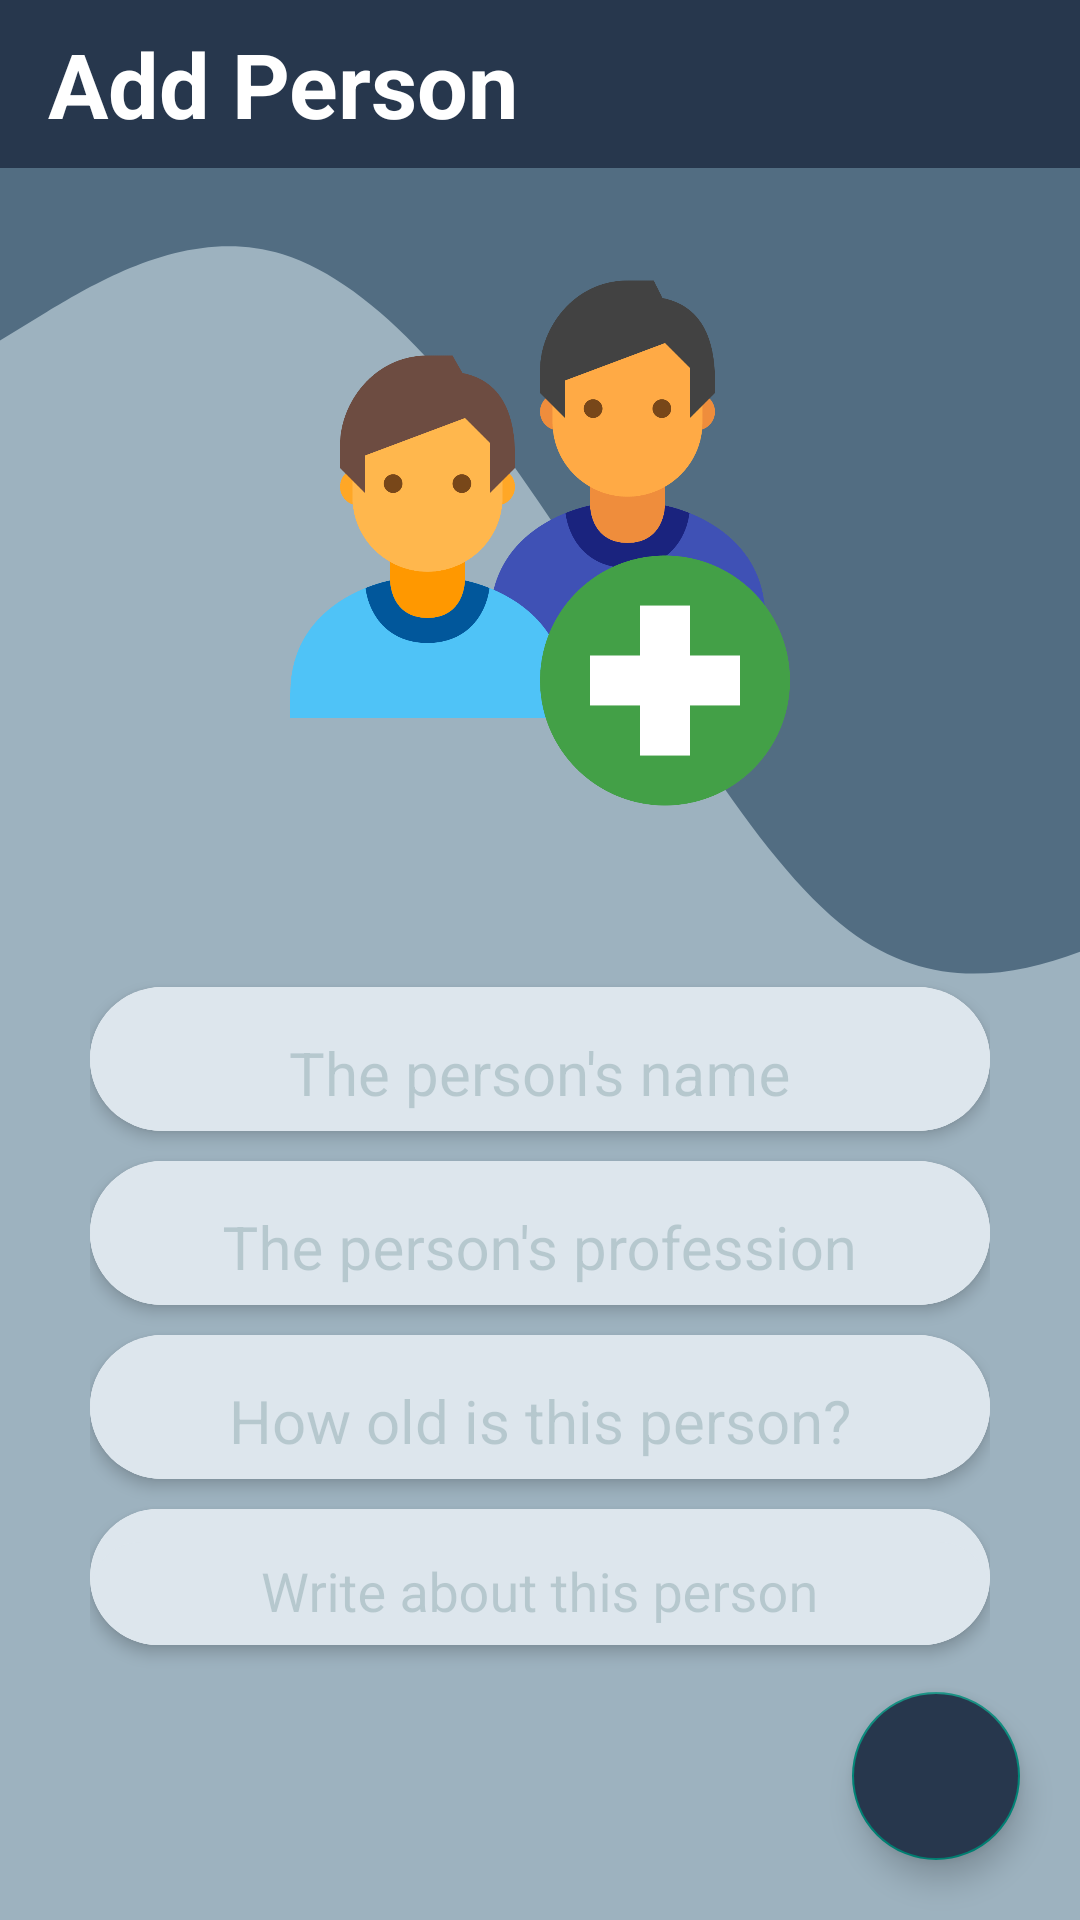

Layout XML and referenced resources for this Android screen:
<!-- AndroidManifest.xml: application theme Theme.MindGuide -->
<!-- res/layout/activity_add_person.xml -->
<?xml version="1.0" encoding="utf-8"?>
<RelativeLayout xmlns:android="http://schemas.android.com/apk/res/android"
    xmlns:app="http://schemas.android.com/apk/res-auto"
    xmlns:tools="http://schemas.android.com/tools"
    android:layout_width="match_parent"
    android:layout_height="match_parent"
    android:background="@color/wave_background"
    android:orientation="vertical"
    tools:context=".AddPersonActivity">
    <View
        android:id="@+id/view"
        android:layout_width="match_parent"
        android:layout_height="match_parent"
        android:layout_below="@+id/toolbar"
        android:background="@drawable/wave" />
    <androidx.appcompat.widget.Toolbar
        android:id="@+id/toolbar"
        android:layout_width="match_parent"
        android:layout_height="?attr/actionBarSize"
        android:background="@drawable/toolbar_background">

        <TextView
            android:layout_width="wrap_content"
            android:layout_height="wrap_content"
            android:text="@string/add_person"
            android:textColor="@color/white"
            android:textSize="30sp"
            android:textStyle="bold" />
    </androidx.appcompat.widget.Toolbar>
    <androidx.core.widget.NestedScrollView
        android:layout_width="match_parent"
        android:layout_height="wrap_content"
        android:layout_below="@id/toolbar">
        <LinearLayout
            android:layout_width="match_parent"
            android:layout_height="match_parent"
            android:gravity="center_horizontal"
            android:orientation="vertical"
            android:paddingLeft="30dp"
            android:paddingRight="30dp">
            <ImageView
                android:id="@+id/imagePerson"
                android:layout_width="200dp"
                android:layout_height="200dp"
                android:layout_marginTop="25dp"
                android:scaleType="fitCenter"
                android:src="@drawable/add_person_image" />
            <ProgressBar
                android:id="@+id/progressBar"
                android:layout_width="wrap_content"
                android:layout_height="wrap_content"
                android:visibility="invisible" />

            <androidx.cardview.widget.CardView
                android:layout_width="match_parent"
                android:layout_height="wrap_content"
                app:cardCornerRadius="25dp"
                app:cardElevation="3dp">


                    <com.google.android.material.textfield.TextInputLayout
                        android:layout_width="match_parent"
                        android:layout_height="match_parent"
                        android:background="@drawable/text_view_background"
                        android:textColorHint="@color/color_hint">

                        <EditText
                            android:id="@+id/editText_personName"
                            android:layout_width="match_parent"
                            android:layout_height="wrap_content"
                            android:background="@color/text_view_background_color"
                            android:gravity="center"
                            android:hint="@string/the_person_s_name"
                            android:padding="5dp"
                            android:textAlignment="center"
                            android:textColor="@color/textViewVeEditText_color"
                            android:textColorHint="@color/color_hint"
                            android:textSize="20sp" />
                    </com.google.android.material.textfield.TextInputLayout>



            </androidx.cardview.widget.CardView>
            <androidx.cardview.widget.CardView
                android:layout_width="match_parent"
                android:layout_height="wrap_content"
                android:layout_marginTop="10dp"
                app:cardCornerRadius="25dp"
                app:cardElevation="3dp">


                <com.google.android.material.textfield.TextInputLayout
                    android:layout_width="match_parent"
                    android:layout_height="match_parent"
                    android:background="@drawable/text_view_background"
                    android:textColorHint="@color/color_hint">

                    <EditText
                        android:id="@+id/editText_personProfession"
                        android:layout_width="match_parent"
                        android:layout_height="wrap_content"
                        android:background="@color/text_view_background_color"
                        android:gravity="center"
                        android:hint="@string/the_person_s_profession"
                        android:padding="5dp"
                        android:textAlignment="center"
                        android:textColor="@color/textViewVeEditText_color"
                        android:textColorHint="@color/color_hint"
                        android:textSize="20sp" />
                </com.google.android.material.textfield.TextInputLayout>



            </androidx.cardview.widget.CardView>
            <androidx.cardview.widget.CardView
                android:layout_width="match_parent"
                android:layout_height="wrap_content"
                android:layout_marginTop="10dp"
                app:cardCornerRadius="25dp"
                app:cardElevation="3dp">


                <com.google.android.material.textfield.TextInputLayout
                    android:layout_width="match_parent"
                    android:layout_height="match_parent"
                    android:background="@drawable/text_view_background"
                    android:textColorHint="@color/color_hint">


                    <EditText
                        android:inputType="number"
                        android:id="@+id/editText_personAge"
                        android:layout_width="match_parent"
                        android:layout_height="wrap_content"
                        android:background="@color/text_view_background_color"
                        android:gravity="center"
                        android:hint="@string/how_old_is_this_person"
                        android:padding="5dp"
                        android:textAlignment="center"
                        android:textColor="@color/textViewVeEditText_color"
                        android:textColorHint="@color/color_hint"
                        android:textSize="20sp" />
                </com.google.android.material.textfield.TextInputLayout>

            </androidx.cardview.widget.CardView>


            <androidx.cardview.widget.CardView
                android:layout_width="match_parent"
                android:layout_height="wrap_content"
                android:layout_marginTop="10dp"
                android:layout_marginBottom="10dp"
                app:cardCornerRadius="25dp"
                app:cardElevation="3dp">
                <ScrollView
                    android:layout_width="match_parent"
                    android:layout_height="wrap_content"
                    >

                    <com.google.android.material.textfield.TextInputLayout
                        android:layout_width="match_parent"
                        android:layout_height="wrap_content"
                        android:background="@color/text_view_background_color"
                        android:textColorHint="@color/color_hint">

                        <EditText
                            android:id="@+id/edit_text_personAbout"
                            android:layout_width="match_parent"
                            android:layout_height="wrap_content"
                            android:background="@drawable/text_view_background"
                            android:gravity="center"
                            android:hint="@string/write_about_this_person"
                            android:inputType="textMultiLine"
                            android:maxLines="10"
                            android:padding="5dp"
                            android:textAlignment="center"
                            android:textColor="@color/textViewVeEditText_color"
                            android:textColorHint="@color/color_hint"
                            android:textSize="18sp" />

                    </com.google.android.material.textfield.TextInputLayout>


                </ScrollView>

            </androidx.cardview.widget.CardView>

        </LinearLayout>
    </androidx.core.widget.NestedScrollView>

    <com.google.android.material.floatingactionbutton.FloatingActionButton
        android:id="@+id/buttonFabAdd"
        android:layout_width="wrap_content"
        android:layout_height="wrap_content"
        android:layout_alignParentEnd="true"
        android:layout_alignParentBottom="true"
        android:layout_marginEnd="20dp"
        android:layout_marginBottom="20dp"
        android:backgroundTint="@color/color_of_the_toolbar"
        android:src="@drawable/icon_save"
        app:maxImageSize="35dp" />

</RelativeLayout>
<!-- resources referenced by this layout -->
<resources>
  <color name="color_hint">#32184A50</color>
  <color name="color_of_the_toolbar">#27374D</color>
  <color name="textViewVeEditText_color">#184A50</color>
  <color name="text_view_background_color">#DDE6ED</color>
  <color name="wave_background">#9DB2BF</color>
  <color name="white">#FFFFFFFF</color>
  <!-- drawable add_person_image: png bitmap (drawable, 29262 bytes) -->
  <!-- drawable text_view_background (drawable) -->
  <?xml version="1.0" encoding="utf-8"?>
  <shape xmlns:android="http://schemas.android.com/apk/res/android" android:shape="rectangle">
  
      <solid android:color="@color/text_view_background_color"/>
      <corners android:radius="20dp"/>
  
  </shape>
  <!-- drawable toolbar_background (drawable) -->
  <?xml version="1.0" encoding="utf-8"?>
  <shape xmlns:android="http://schemas.android.com/apk/res/android"
      android:shape="rectangle">
      <solid android:color="@color/color_of_the_toolbar"/>
  
  </shape>
  <!-- drawable wave (drawable) -->
  <vector xmlns:android="http://schemas.android.com/apk/res/android"
      android:width="800dp"
      android:height="320dp"
      android:viewportWidth="550"
      android:viewportHeight="650">
      <path
          android:fillColor="@color/color_of_the_wave"
          android:pathData="M0,64L24,53.3C48,43 96,21 144,32C192,43 240,85 288,138.7C336,192 384,256 432,282.7C480,309 528,299 576,282.7C624,267 672,245 720,224C768,203 816,181 864,197.3C912,213 960,267 1008,277.3C1056,288 1104,256 1152,218.7C1200,181 1248,139 1296,154.7C1344,171 1392,245 1416,282.7L1440,320L1440,0L1416,0C1392,0 1344,0 1296,0C1248,0 1200,0 1152,0C1104,0 1056,0 1008,0C960,0 912,0 864,0C816,0 768,0 720,0C672,0 624,0 576,0C528,0 480,0 432,0C384,0 336,0 288,0C240,0 192,0 144,0C96,0 48,0 24,0L0,0Z" />
  </vector>
  <string name="add_person">Add Person</string>
  <string name="how_old_is_this_person">How old is this person?</string>
  <string name="the_person_s_name">The person\'s name</string>
  <string name="the_person_s_profession">The person\'s profession</string>
  <string name="write_about_this_person">Write about this person</string>
  <style name="Theme.MindGuide" parent="Base.Theme.MindGuide" />
  <color name="color_of_the_wave">#526D82</color>
  <style name="Base.Theme.MindGuide" parent="Theme.AppCompat.DayNight.NoActionBar">
          
          
      </style>
</resources>
